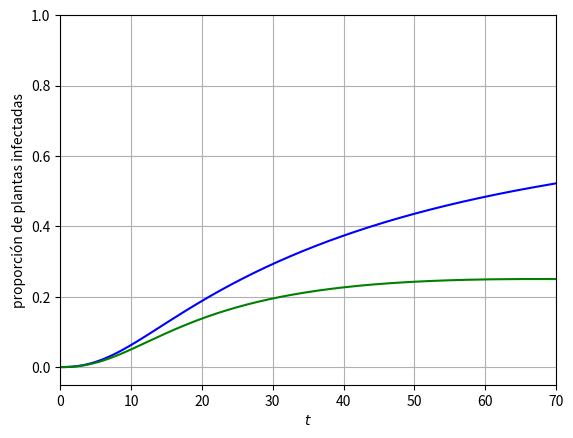

Reproduce this figure in Python.
import numpy as np
from scipy.integrate import odeint
import matplotlib.pyplot as plt


def rhs(y, t_zero):
    s_j_p = y[0]
    s_a_p = y[1]
    l_j_p = y[2]
    l_a_p = y[3]
    i_j_p = y[4]
    i_a_p = y[5]
    s_v = y[6]
    i_v = y[7]

    s_j_p_prime = - beta_j_p * s_j_p * i_v + r_1_j * l_j_p + r_2_j * i_j_p+ r_a * i_a_p
    s_a_p_prime = - beta_a_p * s_a_p * i_v
    l_j_p_prime = beta_j_p * s_j_p * i_v - b_j * l_j_p - r_1_j * l_j_p
    l_a_p_prime = beta_a_p * s_a_p * i_v - b_a * l_a_p
    i_j_p_prime = b_j * l_j_p - r_2_j * i_j_p
    i_a_p_prime = b_a * l_a_p - r_a * i_a_p
    s_v_prime = - beta_j_v * s_v * i_j_p - beta_a_v * s_v * i_a_p - gamma * s_v + (1-theta) *  mu
    i_v_prime = beta_j_v * s_v * i_j_p + beta_a_v * s_v * i_a_p - gamma * i_v + theta * mu
    rhs_np_array = np.array([s_j_p_prime, s_a_p_prime, l_j_p_prime, l_a_p_prime, i_j_p_prime, i_a_p_prime, s_v_prime, i_v_prime])
    return (rhs_np_array)

beta_j_p = 0.5
r_1_j = 0.0035
r_2_j = 0.0035
r_a = 0.003
beta_a_p = 0.5
b_j = 0.025
b_a = 0.050
beta_j_v = 0.00015
beta_a_v = 0.00015
gamma = 0.06
theta = 0.2
mu = 0.3

y_zero = np.array([0.7, 0.3, 0.0, 0.0, 0.0 , 0.0, 0.92, 0.08])
t = np.linspace(0, 70, 1000)
sol = odeint(rhs, y_zero, t)
plt.plot(t, sol[:, 4], 'b')#, label='$I_p$')
plt.plot(t, sol[:, 5], 'g')#, label='$I_p$')
#plt.plot([0.6+7, 1.1+13, 1.7+21, 2.4+28,2.8+35,3.4+42], [0.005, 0.007, 0.008, 0.02,.17+0.4,0.031+0.8], 'ro')
#plt.plot(t, sol[:, 4], 'r', label='$I_v$')
#plt.legend(loc='best')
plt.xlabel('$t$')
plt.ylabel('proporción de plantas infectadas')
plt.ylim(-0.05,1)
plt.xlim(0,70)
plt.grid()
plt.show()
